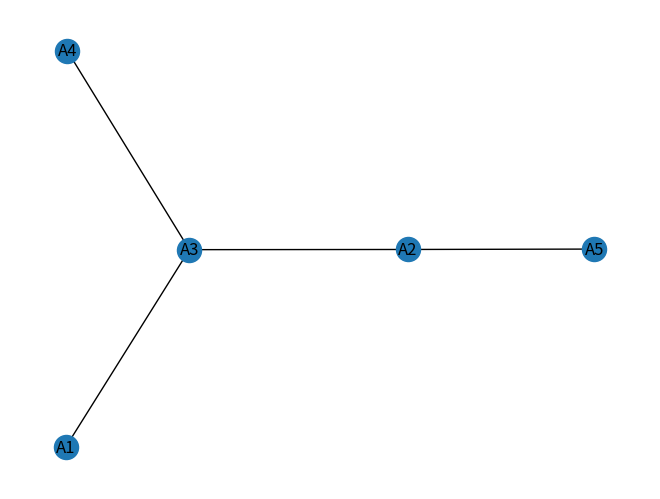

This chart was generated by the following Python code:
import matplotlib.pyplot as plt
import networkx as nx

# Instanciando o objeto Grafo
G2 = nx.Graph()

# Adicionando os Vértices
G2.add_nodes_from(["A1","A2","A3","A4","A5"])

# Adicionando as Arestas
G2.add_edge("A1","A2", impacto=15)
G2.add_edge("A1","A3", impacto=12)
G2.add_edge("A2","A3", impacto=6)
G2.add_edge("A2","A4", impacto=13)
G2.add_edge("A2","A5", impacto=5)
G2.add_edge("A3","A4", impacto=6)

# nx.minimum_spanning_tree é uma bilioteca do networkx que podemos usar parar encontrar a arvore minima do grafo, usando como pradrão o impacto que é o peso da aresta
# essa função é considerada a implementação do algoritomo de kruskal
T = nx.minimum_spanning_tree(G2, weight='impacto')

# Exibindo a árvore geradora mínima
nx.draw(T, with_labels=True)
